The GitHub repository seba0456/Margonem-Captcha-Solver contains a labelled image folder "Margonem-Captcha-Solver" with 2 categories: blank, not blank. Examples follow, each with its label.

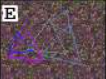
Label: not blank

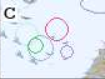
Label: not blank

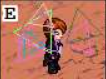
Label: not blank

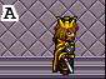
Label: blank

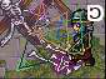
Label: not blank

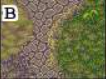
Label: blank
